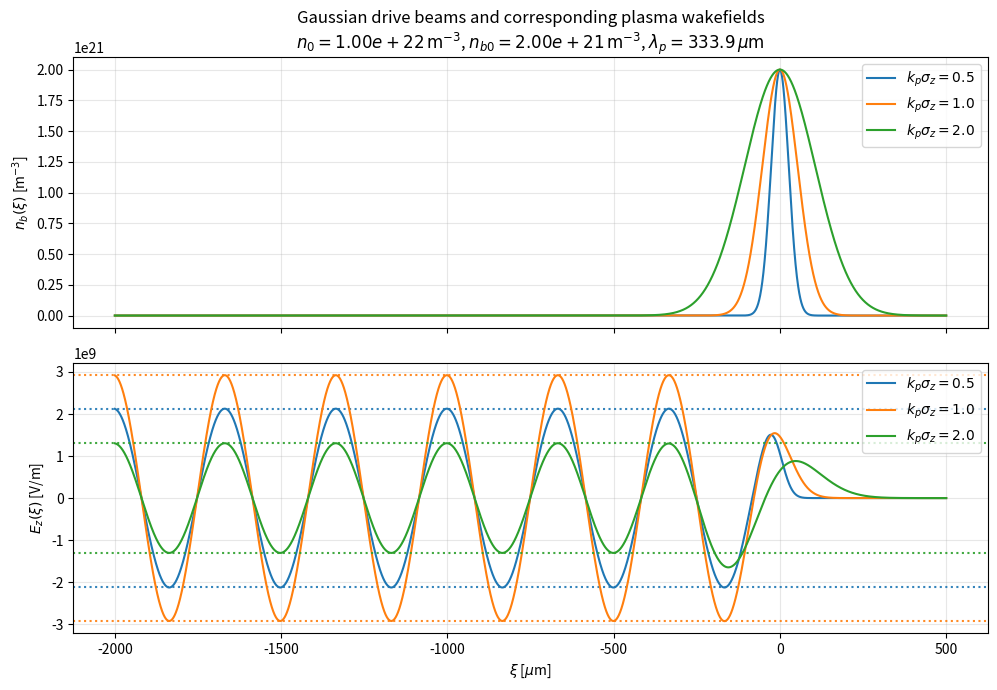

This chart was generated by the following Python code:
import numpy as np
import matplotlib.pyplot as plt

# Physical Constants
e = 1.602176634e-19
epsilon_0 = 8.8541878128e-12
m_e = 9.1093837015e-31
c = 299792458.0

# Input Parameters
n_0 = 1.0e22      # plasma density [m^-3]
n_b0 = 2.0e21     # beam peak density [m^-3]

# Cases to compare
kp_sigma_values = [0.5, 1.0, 2.0]

xi_min = -2000e-6   
xi_max =  500e-6    
npts = 2**13

# Derived parameters
omega_p = np.sqrt(n_0 * e**2 / (m_e * epsilon_0))
k_p = omega_p / c
lambda_p = 2 * np.pi / k_p

print(f"lambda_p = {lambda_p*1e6:.2f} microns")
print(f"k_p = {k_p:.4e} 1/m")

# Gridding stuff
xi = np.linspace(xi_min, xi_max, npts)
dxi = xi[1] - xi[0]

# Correct Greens function
Xi = xi[:, None]
Xp = xi[None, :]

causal_mask = (Xp >= Xi).astype(float)
kernel = np.sin(k_p * (Xp - Xi)) / k_p
kernel *= causal_mask

# trapezoidal weights
weights = np.ones_like(xi)
weights[0] = 0.5
weights[-1] = 0.5

# Store results
results = []

for kp_sigma in kp_sigma_values:
    sigma_z = kp_sigma / k_p

    # Drive beam
    n_b = n_b0 * np.exp(-xi**2 / (2 * sigma_z**2))

    # Source term
    S = (e * n_b0 / epsilon_0) * (xi / sigma_z**2) * np.exp(-xi**2 / (2 * sigma_z**2))

    # Solve
    E_z = kernel @ (S * weights) * dxi  # [V/m]

    # Calculate analytical E_max
    E_max_analytic = (
        (e * n_b0 / epsilon_0)
        * np.sqrt(2 * np.pi)
        * sigma_z
        * np.exp(-0.5 * (k_p * sigma_z)**2)
    )

    results.append({
        "kp_sigma": kp_sigma,
        "sigma_z": sigma_z,
        "n_b": n_b,
        "E_z": E_z,
        "E_max_analytic": E_max_analytic,
    })

    print(
        f"k_p*sigma_z = {kp_sigma:.2f}, "
        f"sigma_z = {sigma_z*1e6:.2f} microns, "
        f"E_max(analytic) = {E_max_analytic:.3e} V/m"
    )

# Plotting
fig, (ax1, ax2) = plt.subplots(2, 1, figsize=(10, 7), sharex=True)
colors = plt.rcParams['axes.prop_cycle'].by_key()['color']

# Top: beam densities
for i, res in enumerate(results):
    color = colors[i % len(colors)]
    ax1.plot(
        xi * 1e6,
        res["n_b"],
        color=color,
        label=rf"$k_p\sigma_z={res['kp_sigma']}$"
    )

ax1.set_ylabel(r"$n_b(\xi)$ [m$^{-3}$]")
ax1.set_title(
    "Gaussian drive beams and corresponding plasma wakefields\n"
    + rf"$n_0={n_0:.2e}\,\mathrm{{m}}^{{-3}}$, "
    + rf"$n_{{b0}}={n_b0:.2e}\,\mathrm{{m}}^{{-3}}$, "
    + rf"$\lambda_p={lambda_p*1e6:.1f}\,\mu\mathrm{{m}}$"
)
ax1.grid(True, alpha=0.3)
ax1.legend()

# Bottom: wakefields + analytic amplitudes
for i, res in enumerate(results):
    color = colors[i % len(colors)]

    ax2.plot(
        xi * 1e6,
        res["E_z"],
        color=color,
        label=rf"$k_p\sigma_z={res['kp_sigma']}$"
    )

    ax2.axhline(
        res["E_max_analytic"],
        color=color,
        linestyle=":",
        linewidth=1.5,
        alpha=0.9
    )
    ax2.axhline(
        -res["E_max_analytic"],
        color=color,
        linestyle=":",
        linewidth=1.5,
        alpha=0.9
    )

ax2.set_xlabel(r"$\xi$ [$\mu$m]")
ax2.set_ylabel(r"$E_z(\xi)$ [V/m]")
ax2.grid(True, alpha=0.3)
ax2.legend()

plt.tight_layout()
plt.show()
